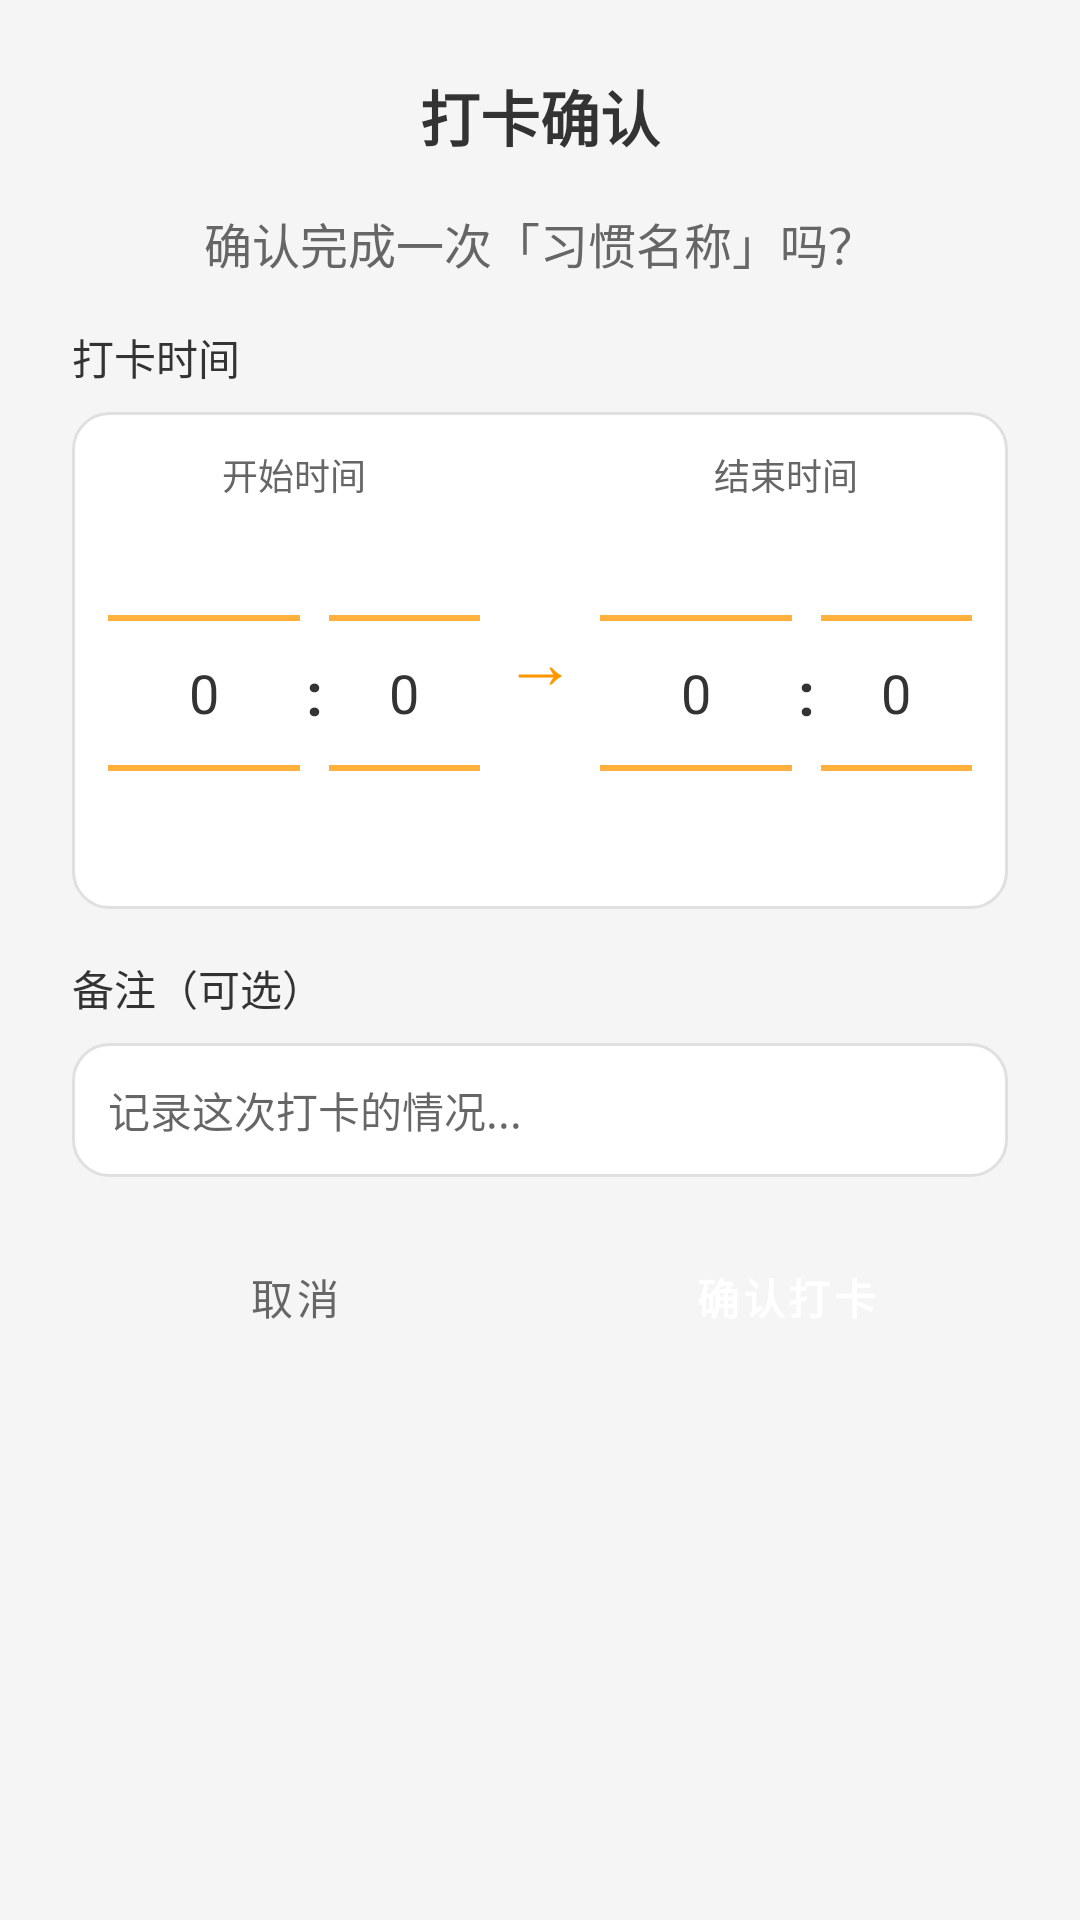

Android layout source for this screen:
<!-- AndroidManifest.xml: application theme Theme.HabitTracker -->
<!-- res/layout/dialog_checkin_with_note.xml -->
<?xml version="1.0" encoding="utf-8"?>
<LinearLayout xmlns:android="http://schemas.android.com/apk/res/android"
    android:layout_width="match_parent"
    android:layout_height="wrap_content"
    android:orientation="vertical"
    android:padding="24dp">

    <TextView
        android:id="@+id/dialog_title"
        android:layout_width="wrap_content"
        android:layout_height="wrap_content"
        android:text="打卡确认"
        android:textSize="20sp"
        android:textStyle="bold"
        android:textColor="@color/text_primary"
        android:layout_gravity="center_horizontal"
        android:layout_marginBottom="16dp" />

    <TextView
        android:id="@+id/dialog_message"
        android:layout_width="wrap_content"
        android:layout_height="wrap_content"
        android:text="确认完成一次「习惯名称」吗？"
        android:textSize="16sp"
        android:textColor="@color/text_secondary"
        android:layout_gravity="center_horizontal"
        android:layout_marginBottom="16dp" />

    
    <TextView
        android:layout_width="wrap_content"
        android:layout_height="wrap_content"
        android:text="打卡时间"
        android:textSize="14sp"
        android:textColor="@color/text_primary"
        android:layout_marginBottom="8dp" />

    <LinearLayout
        android:layout_width="match_parent"
        android:layout_height="wrap_content"
        android:orientation="horizontal"
        android:background="@drawable/card_background"
        android:padding="12dp"
        android:layout_marginBottom="16dp">

        
        <LinearLayout
            android:layout_width="0dp"
            android:layout_height="wrap_content"
            android:layout_weight="1"
            android:orientation="vertical"
            android:gravity="center">

            <TextView
                android:layout_width="wrap_content"
                android:layout_height="wrap_content"
                android:text="开始时间"
                android:textSize="12sp"
                android:textColor="@color/text_secondary"
                android:layout_marginBottom="4dp" />

            <LinearLayout
                android:layout_width="wrap_content"
                android:layout_height="wrap_content"
                android:orientation="horizontal"
                android:gravity="center">

                <NumberPicker
                    android:id="@+id/startHourPicker"
                    android:layout_width="wrap_content"
                    android:layout_height="120dp"
                    android:theme="@style/NumberPickerTheme" />

                <TextView
                    android:layout_width="wrap_content"
                    android:layout_height="wrap_content"
                    android:text=":"
                    android:textSize="20sp"
                    android:textStyle="bold"
                    android:textColor="@color/text_primary"
                    android:layout_marginStart="2dp"
                    android:layout_marginEnd="2dp" />

                <NumberPicker
                    android:id="@+id/startMinutePicker"
                    android:layout_width="wrap_content"
                    android:layout_height="120dp"
                    android:theme="@style/NumberPickerTheme" />

            </LinearLayout>

        </LinearLayout>

        
        <TextView
            android:layout_width="wrap_content"
            android:layout_height="wrap_content"
            android:text="→"
            android:textSize="24sp"
            android:textColor="@color/theme_primary"
            android:layout_gravity="center"
            android:layout_marginStart="8dp"
            android:layout_marginEnd="8dp" />

        
        <LinearLayout
            android:layout_width="0dp"
            android:layout_height="wrap_content"
            android:layout_weight="1"
            android:orientation="vertical"
            android:gravity="center">

            <TextView
                android:layout_width="wrap_content"
                android:layout_height="wrap_content"
                android:text="结束时间"
                android:textSize="12sp"
                android:textColor="@color/text_secondary"
                android:layout_marginBottom="4dp" />

            <LinearLayout
                android:layout_width="wrap_content"
                android:layout_height="wrap_content"
                android:orientation="horizontal"
                android:gravity="center">

                <NumberPicker
                    android:id="@+id/endHourPicker"
                    android:layout_width="wrap_content"
                    android:layout_height="120dp"
                    android:theme="@style/NumberPickerTheme" />

                <TextView
                    android:layout_width="wrap_content"
                    android:layout_height="wrap_content"
                    android:text=":"
                    android:textSize="20sp"
                    android:textStyle="bold"
                    android:textColor="@color/text_primary"
                    android:layout_marginStart="2dp"
                    android:layout_marginEnd="2dp" />

                <NumberPicker
                    android:id="@+id/endMinutePicker"
                    android:layout_width="wrap_content"
                    android:layout_height="120dp"
                    android:theme="@style/NumberPickerTheme" />

            </LinearLayout>

        </LinearLayout>

    </LinearLayout>

    
    <TextView
        android:layout_width="wrap_content"
        android:layout_height="wrap_content"
        android:text="备注（可选）"
        android:textSize="14sp"
        android:textColor="@color/text_primary"
        android:layout_marginBottom="8dp" />

    <EditText
        android:id="@+id/etNote"
        android:layout_width="match_parent"
        android:layout_height="wrap_content"
        android:hint="记录这次打卡的情况..."
        android:textSize="14sp"
        android:maxLines="3"
        android:maxLength="100"
        android:gravity="start"
        android:padding="12dp"
        android:background="@drawable/card_background"
        android:layout_marginBottom="16dp" />

    <LinearLayout
        android:layout_width="match_parent"
        android:layout_height="wrap_content"
        android:orientation="horizontal"
        android:gravity="center">

        <Button
            android:id="@+id/btn_cancel"
            style="?attr/buttonBarButtonStyle"
            android:layout_width="0dp"
            android:layout_height="wrap_content"
            android:layout_weight="1"
            android:text="取消"
            android:textColor="@color/text_secondary"
            android:background="@drawable/button_cancel_bg"
            android:layout_marginEnd="8dp" />

        <Button
            android:id="@+id/btn_confirm"
            style="?attr/buttonBarButtonStyle"
            android:layout_width="0dp"
            android:layout_height="wrap_content"
            android:layout_weight="1"
            android:text="确认打卡"
            android:textColor="@color/white"
            android:textStyle="bold"
            android:background="@drawable/button_confirm_bg"
            android:layout_marginStart="8dp" />

    </LinearLayout>

</LinearLayout>
<!-- resources referenced by this layout -->
<resources>
  <color name="text_primary">#FF333333</color>
  <color name="text_secondary">#FF666666</color>
  <color name="theme_primary">#FF9800</color>
  <color name="white">#FFFFFFFF</color>
  <!-- drawable button_confirm_bg (drawable) -->
  <?xml version="1.0" encoding="utf-8"?>
  <shape xmlns:android="http://schemas.android.com/apk/res/android"
      android:shape="rectangle">
      <solid android:color="@color/theme_primary" />
      <corners android:radius="8dp" />
  </shape>
  <!-- drawable card_background (drawable) -->
  <?xml version="1.0" encoding="utf-8"?>
  <shape xmlns:android="http://schemas.android.com/apk/res/android">
      <solid android:color="@color/card_background" />
      <corners android:radius="12dp" />
      <stroke 
          android:width="1dp" 
          android:color="@color/card_border" />
  </shape>
  <style name="NumberPickerTheme" parent="Theme.AppCompat.Light">
          <item name="colorControlNormal">@color/theme_primary</item>
          <item name="android:textColorPrimary">@color/text_primary</item>
          <item name="android:textSize">18sp</item>
      </style>
  <style name="Theme.HabitTracker" parent="Theme.MaterialComponents.Light.NoActionBar">
          
          <item name="colorPrimary">@color/theme_primary</item>
          <item name="colorPrimaryDark">@color/theme_primary_dark</item>
          <item name="colorAccent">@color/theme_primary</item>
          
          
          <item name="android:textColorPrimary">@color/text_primary</item>
          <item name="android:textColorSecondary">@color/text_secondary</item>
          
          
          <item name="android:windowBackground">@color/background_light</item>
          
          
          <item name="android:statusBarColor">@color/theme_primary</item>
          
          
          <item name="colorControlNormal">@color/white</item>
          
          
          <item name="windowActionBar">false</item>
          <item name="windowNoTitle">true</item>
      </style>
  <color name="card_background">#FFFFFFFF</color>
  <color name="card_border">#FFE0E0E0</color>
  <color name="theme_primary_dark">#F57C00</color>
  <color name="background_light">#FFF5F5F5</color>
</resources>
